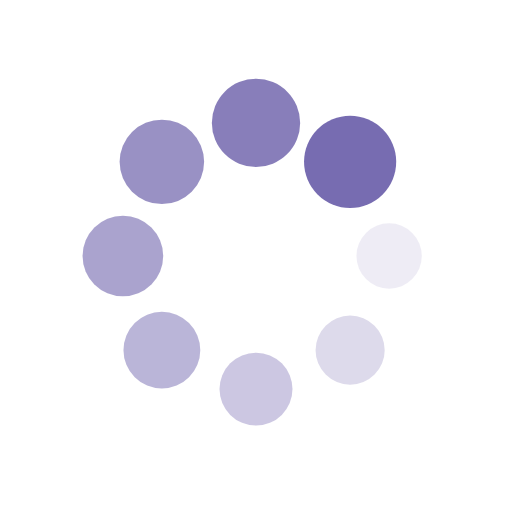
t = 0.00 s
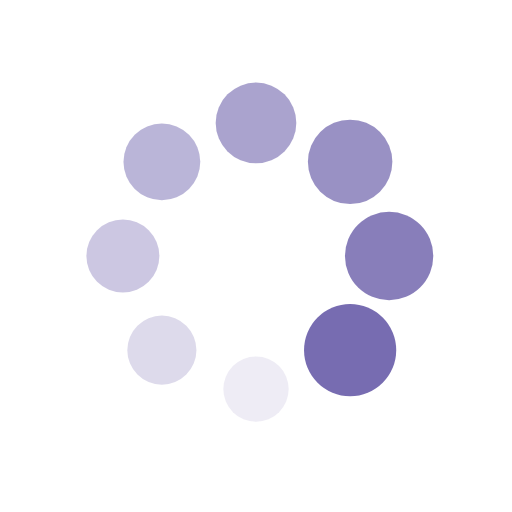
t = 0.25 s
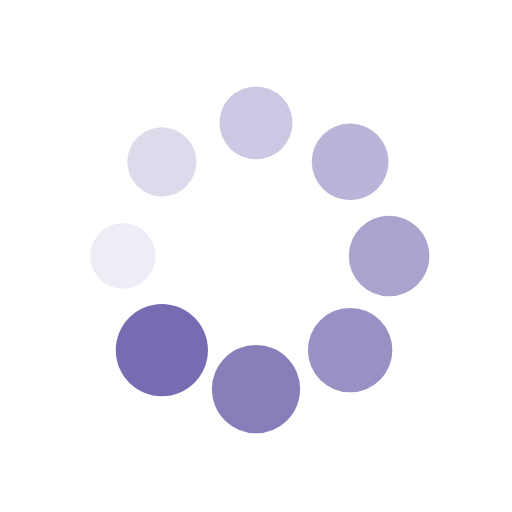
t = 0.50 s
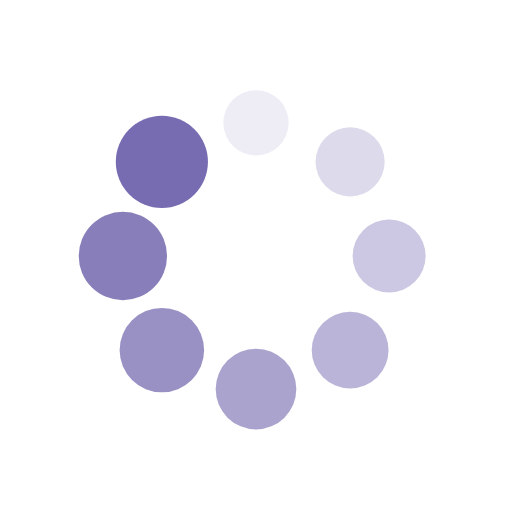
t = 0.75 s

The animated SVG that drew these frames (rendered in a browser with its animation timeline set to each time). Animation: 16 SMIL elements (animate=8,animateTransform=8); one cycle of 1.00 s, repeats indefinitely.

<svg xmlns="http://www.w3.org/2000/svg" width="71" height="71" viewBox="0 0 100 100" preserveAspectRatio="xMidYMid"><g transform="translate(76 50)"><circle r="6" fill="#776cb1"><animateTransform attributeName="transform" type="scale" begin="-0.875s" values="1.5 1.5;1 1" keyTimes="0;1" dur="1s" repeatCount="indefinite"/><animate attributeName="fill-opacity" keyTimes="0;1" dur="1s" repeatCount="indefinite" values="1;0" begin="-0.875s"/></circle></g><g transform="rotate(45 -48.355 116.74)"><circle r="6" fill="#776cb1" fill-opacity=".875"><animateTransform attributeName="transform" type="scale" begin="-0.75s" values="1.5 1.5;1 1" keyTimes="0;1" dur="1s" repeatCount="indefinite"/><animate attributeName="fill-opacity" keyTimes="0;1" dur="1s" repeatCount="indefinite" values="1;0" begin="-0.75s"/></circle></g><g transform="rotate(90 -13 63)"><circle r="6" fill="#776cb1" fill-opacity=".75"><animateTransform attributeName="transform" type="scale" begin="-0.625s" values="1.5 1.5;1 1" keyTimes="0;1" dur="1s" repeatCount="indefinite"/><animate attributeName="fill-opacity" keyTimes="0;1" dur="1s" repeatCount="indefinite" values="1;0" begin="-0.625s"/></circle></g><g transform="rotate(135 1.645 40.74)"><circle r="6" fill="#776cb1" fill-opacity=".625"><animateTransform attributeName="transform" type="scale" begin="-0.5s" values="1.5 1.5;1 1" keyTimes="0;1" dur="1s" repeatCount="indefinite"/><animate attributeName="fill-opacity" keyTimes="0;1" dur="1s" repeatCount="indefinite" values="1;0" begin="-0.5s"/></circle></g><g transform="rotate(180 12 25)"><circle r="6" fill="#776cb1" fill-opacity=".5"><animateTransform attributeName="transform" type="scale" begin="-0.375s" values="1.5 1.5;1 1" keyTimes="0;1" dur="1s" repeatCount="indefinite"/><animate attributeName="fill-opacity" keyTimes="0;1" dur="1s" repeatCount="indefinite" values="1;0" begin="-0.375s"/></circle></g><g transform="rotate(-135 22.355 9.26)"><circle r="6" fill="#776cb1" fill-opacity=".375"><animateTransform attributeName="transform" type="scale" begin="-0.25s" values="1.5 1.5;1 1" keyTimes="0;1" dur="1s" repeatCount="indefinite"/><animate attributeName="fill-opacity" keyTimes="0;1" dur="1s" repeatCount="indefinite" values="1;0" begin="-0.25s"/></circle></g><g transform="rotate(-90 37 -13)"><circle r="6" fill="#776cb1" fill-opacity=".25"><animateTransform attributeName="transform" type="scale" begin="-0.125s" values="1.5 1.5;1 1" keyTimes="0;1" dur="1s" repeatCount="indefinite"/><animate attributeName="fill-opacity" keyTimes="0;1" dur="1s" repeatCount="indefinite" values="1;0" begin="-0.125s"/></circle></g><g transform="rotate(-45 72.355 -66.74)"><circle r="6" fill="#776cb1" fill-opacity=".125"><animateTransform attributeName="transform" type="scale" begin="0s" values="1.5 1.5;1 1" keyTimes="0;1" dur="1s" repeatCount="indefinite"/><animate attributeName="fill-opacity" keyTimes="0;1" dur="1s" repeatCount="indefinite" values="1;0" begin="0s"/></circle></g></svg>
